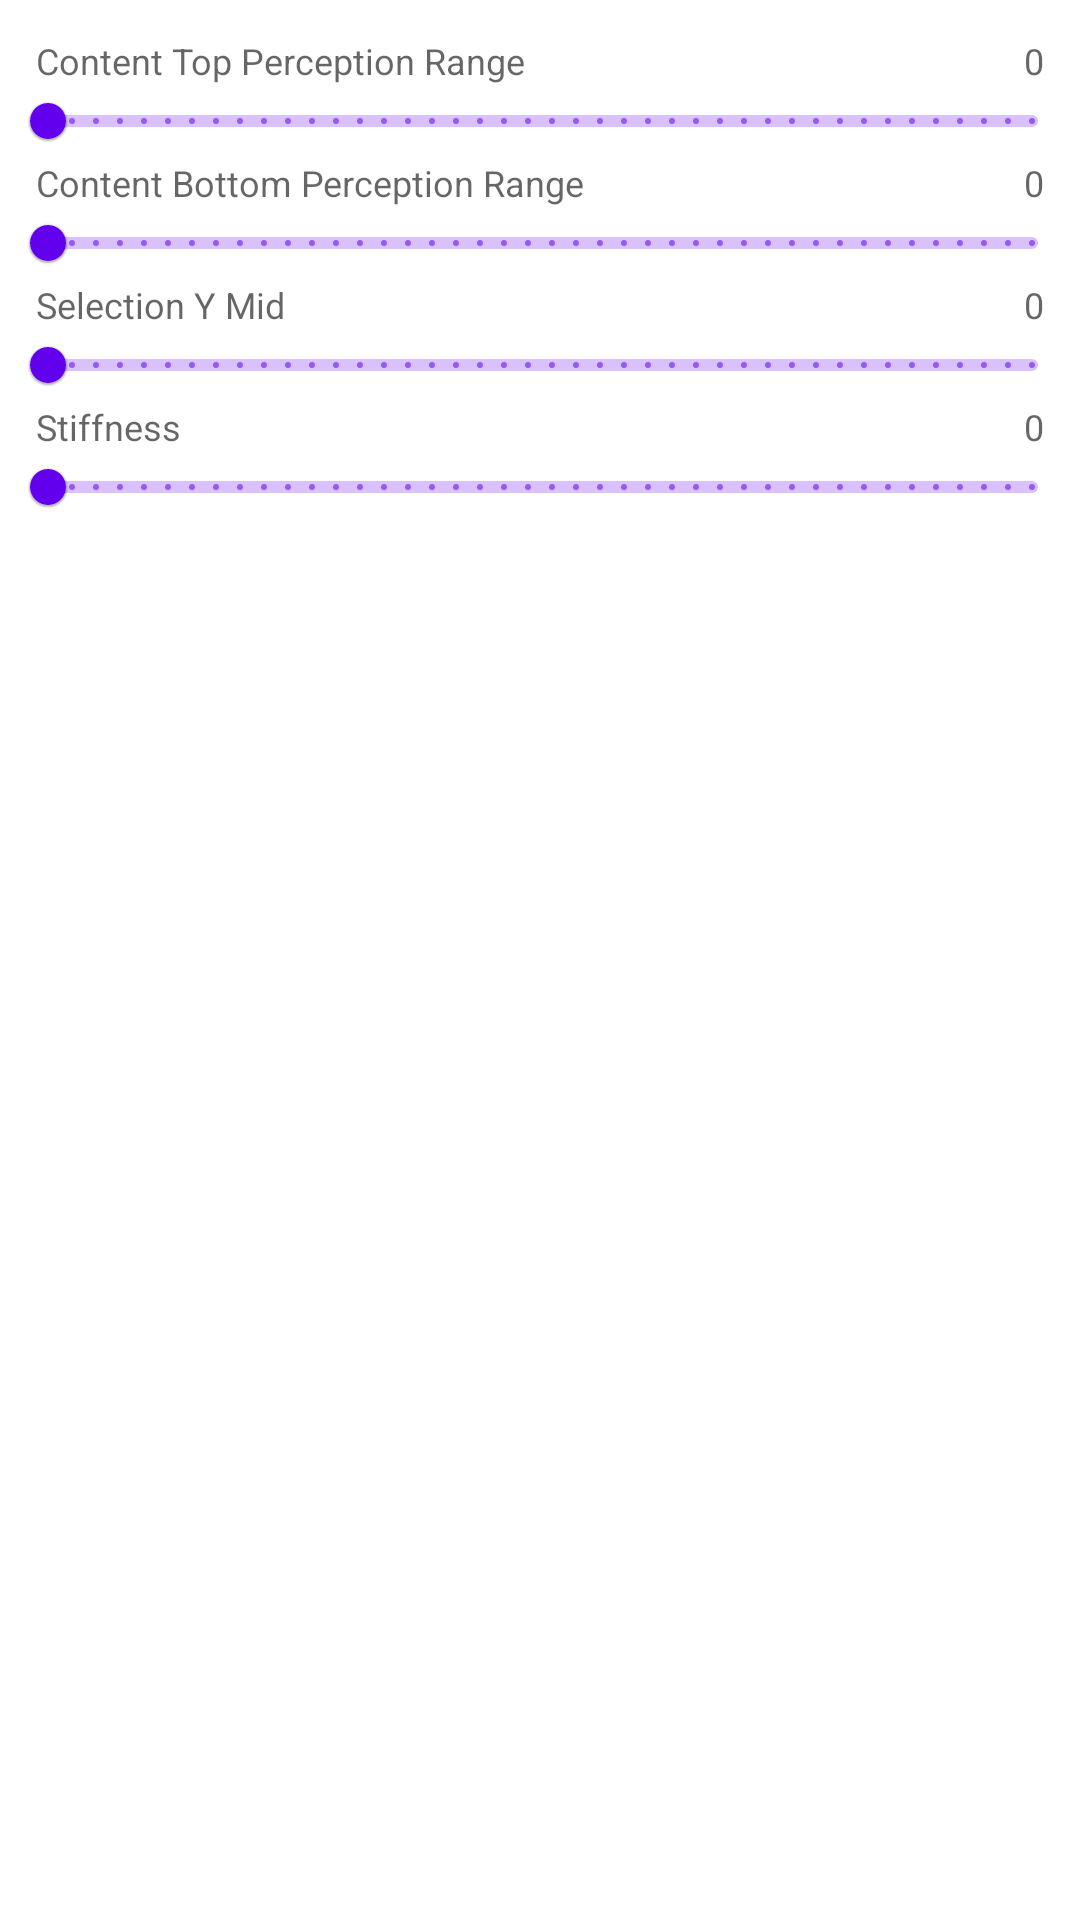

Reconstruct the res/layout file that produces this screen, plus the resources it refers to.
<!-- AndroidManifest.xml: application theme Theme.Android -->
<!-- res/layout/input_param_controls.xml -->
<?xml version="1.0" encoding="utf-8"?>
<layout xmlns:android="http://schemas.android.com/apk/res/android"
    xmlns:app="http://schemas.android.com/apk/res-auto"
    xmlns:tools="http://schemas.android.com/tools"
    tools:context=".MainActivity">

    <LinearLayout
        android:layout_width="match_parent"
        android:layout_height="match_parent"
        android:orientation="vertical">

        <LinearLayout
            android:layout_width="match_parent"
            android:layout_height="wrap_content"
            android:layout_marginHorizontal="12dp"
            android:translationY="12dp"
            android:gravity="center"
            android:orientation="horizontal">

            <TextView
                android:layout_width="0dp"
                android:layout_height="wrap_content"
                android:layout_weight="1"
                android:ellipsize="end"
                android:lines="1"
                android:text="Content Top Perception Range"
                android:textAppearance="@style/TextAppearance.AppCompat.Caption"
                android:textAlignment="textStart" />

            <TextView
                android:id="@+id/contentTopPerceptionRangePxValue"
                android:layout_width="100dp"
                android:layout_height="wrap_content"
                android:text="0"
                android:textAppearance="@style/TextAppearance.AppCompat.Caption"
                android:textAlignment="textEnd" />

        </LinearLayout>

        <com.google.android.material.slider.Slider
            android:id="@+id/contentTopPerceptionRangePx"
            app:labelBehavior="gone"
            android:layout_width="match_parent"
            android:layout_height="wrap_content"
            app:thumbRadius="6dp"
            android:stepSize="1"
            android:valueFrom="0"
            android:valueTo="10000" />

        <LinearLayout
            android:layout_width="match_parent"
            android:layout_height="wrap_content"
            android:layout_marginTop="-24dp"
            android:layout_marginHorizontal="12dp"
            android:translationY="12dp"
            android:gravity="center"
            android:orientation="horizontal">

            <TextView
                android:layout_width="0dp"
                android:layout_height="wrap_content"
                android:layout_weight="1"
                android:ellipsize="end"
                android:lines="1"
                android:text="Content Bottom Perception Range"
                android:textAppearance="@style/TextAppearance.AppCompat.Caption"
                android:textAlignment="textStart" />

            <TextView
                android:id="@+id/contentBottomPerceptionRangePxValue"
                android:layout_width="100dp"
                android:layout_height="wrap_content"
                android:text="0"
                android:textAppearance="@style/TextAppearance.AppCompat.Caption"
                android:textAlignment="textEnd" />

        </LinearLayout>

        <com.google.android.material.slider.Slider
            android:id="@+id/contentBottomPerceptionRangePx"
            app:labelBehavior="gone"
            android:layout_width="match_parent"
            android:layout_height="wrap_content"
            android:stepSize="1"
            android:valueFrom="0"
            app:thumbRadius="6dp"
            android:valueTo="10000" />

        <LinearLayout
            android:layout_width="match_parent"
            android:layout_height="wrap_content"
            android:layout_marginHorizontal="12dp"
            android:layout_marginTop="-24dp"
            android:translationY="12dp"
            android:gravity="center"
            android:orientation="horizontal">

            <TextView
                android:layout_width="0dp"
                android:layout_height="wrap_content"
                android:layout_weight="1"
                android:text="Selection Y Mid"
                android:textAppearance="@style/TextAppearance.AppCompat.Caption"
                android:textAlignment="textStart" />

            <TextView
                android:id="@+id/selectionYMidValue"
                android:layout_width="50dp"
                android:layout_height="wrap_content"
                android:text="0"
                android:textAppearance="@style/TextAppearance.AppCompat.Caption"
                android:textAlignment="textEnd" />

        </LinearLayout>

        <com.google.android.material.slider.Slider
            android:id="@+id/selectionYMid"
            app:labelBehavior="gone"
            android:layout_width="match_parent"
            android:layout_height="wrap_content"
            app:thumbRadius="6dp"
            android:stepSize="0.01"
            android:valueFrom="0"
            android:valueTo="1" />

        <LinearLayout
            android:layout_width="match_parent"
            android:layout_height="wrap_content"
            android:layout_marginHorizontal="12dp"
            android:layout_marginTop="-24dp"
            android:translationY="12dp"
            android:gravity="center"
            android:orientation="horizontal">

            <TextView
                android:layout_width="0dp"
                android:layout_height="wrap_content"
                android:layout_weight="1"
                android:text="Stiffness"
                android:textAppearance="@style/TextAppearance.AppCompat.Caption"
                android:textAlignment="textStart" />

            <TextView
                android:id="@+id/stiffnessValue"
                android:layout_width="50dp"
                android:layout_height="wrap_content"
                android:text="0"
                android:textAppearance="@style/TextAppearance.AppCompat.Caption"
                android:textAlignment="textEnd" />

        </LinearLayout>

        <com.google.android.material.slider.Slider
            android:id="@+id/stiffness"
            app:labelBehavior="gone"
            android:layout_width="match_parent"
            android:layout_height="wrap_content"
            app:thumbRadius="6dp"
            android:stepSize="0.01"
            android:valueFrom="0"
            android:valueTo="1" />

    </LinearLayout>

</layout>
<!-- resources referenced by this layout -->
<resources>
  <style name="Theme.Android" parent="Theme.MaterialComponents.DayNight.NoActionBar">
  
          
          <item name="colorPrimary">@color/purple_500</item>
          <item name="colorPrimaryVariant">@color/purple_700</item>
          <item name="colorOnPrimary">@color/white</item>
  
          
          <item name="colorSecondary">@color/teal_200</item>
          <item name="colorSecondaryVariant">@color/teal_700</item>
          <item name="colorOnSecondary">@color/black</item>
  
          
          <item name="android:statusBarColor" tools:targetApi="l">?attr/colorPrimaryVariant</item>
  
      </style>
  <color name="purple_500">#FF6200EE</color>
  <color name="purple_700">#FF3700B3</color>
  <color name="white">#FFFFFFFF</color>
  <color name="teal_200">#FF03DAC5</color>
  <color name="teal_700">#FF018786</color>
  <color name="black">#FF000000</color>
</resources>
